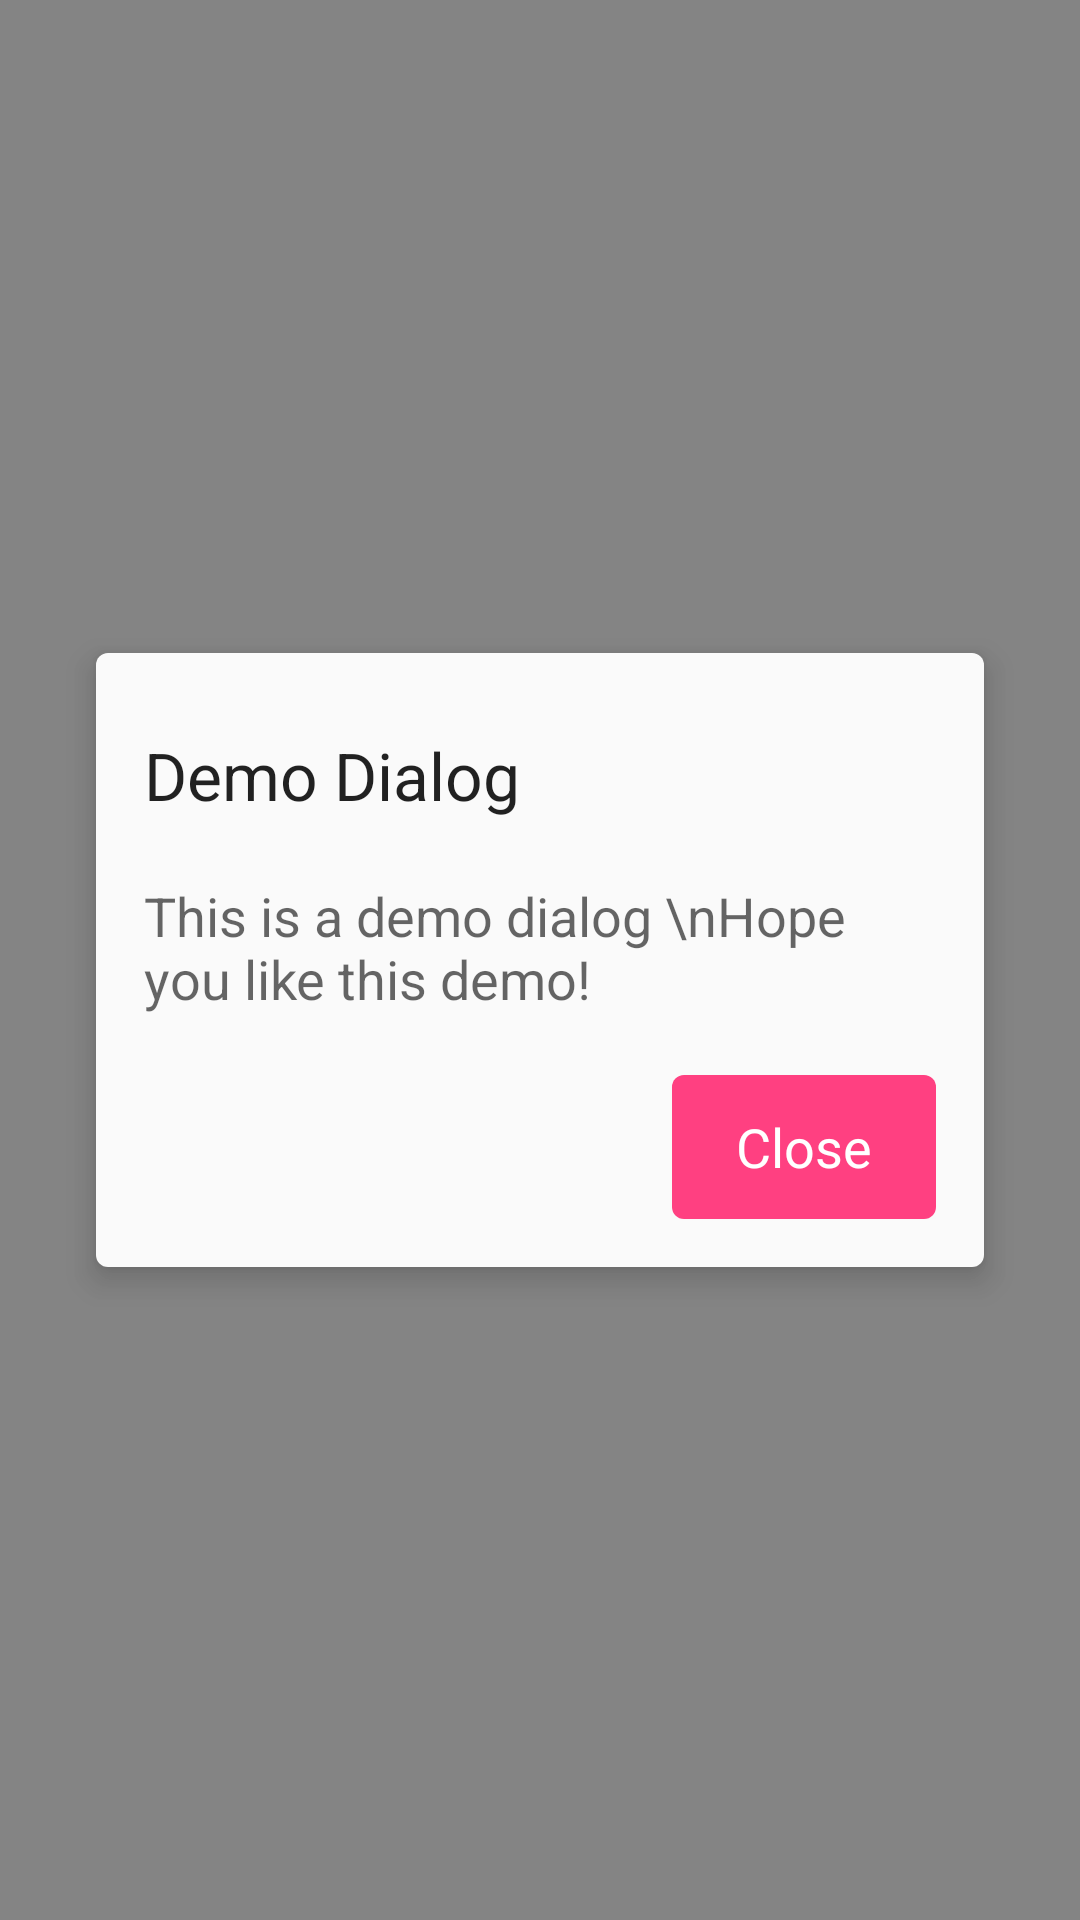

Reconstruct the res/layout file that produces this screen, plus the resources it refers to.
<!-- AndroidManifest.xml: activity theme AppTheme.Dialog -->
<!-- res/layout/activity_dialog.xml -->
<?xml version="1.0" encoding="utf-8"?>
<FrameLayout
    xmlns:android="http://schemas.android.com/apk/res/android"
    xmlns:tools="http://schemas.android.com/tools"
    android:layout_width="match_parent"
    android:layout_height="match_parent"
    tools:context=".DialogActivity">

    <LinearLayout
        android:id="@+id/container"
        android:layout_width="match_parent"
        android:layout_height="wrap_content"
        android:layout_gravity="center"
        android:layout_marginEnd="@dimen/dialog_margin"
        android:layout_marginStart="@dimen/dialog_margin"
        android:background="@drawable/dialog_background"
        android:transitionName="@string/transition_dialog"
        android:elevation="@dimen/dialog_elevation"
        android:orientation="vertical"
        android:paddingBottom="@dimen/activity_vertical_margin"
        android:paddingLeft="@dimen/activity_horizontal_margin"
        android:paddingRight="@dimen/activity_horizontal_margin"
        android:paddingTop="@dimen/activity_vertical_margin">

        <TextView
            android:layout_width="wrap_content"
            android:layout_height="wrap_content"
            android:layout_marginTop="10dp"
            android:text="Demo Dialog"
            android:textAppearance="?android:textAppearanceLarge"/>

        <TextView
            android:layout_width="wrap_content"
            android:layout_height="wrap_content"
            android:layout_marginTop="20dp"
            android:text="This is a demo dialog \nHope you like this demo!"
            android:textAppearance="?android:textAppearanceMedium"/>

        <Button
            android:id="@+id/close"
            android:layout_width="wrap_content"
            android:layout_height="wrap_content"
            android:layout_gravity="bottom|right"
            android:background="@drawable/btn_background"
            android:layout_marginTop="20dp"
            android:text="Close"
            android:textColor="#fff"
            android:textAppearance="?android:textAppearanceMedium"/>

    </LinearLayout>

</FrameLayout>
<!-- resources referenced by this layout -->
<resources>
  <dimen name="activity_horizontal_margin">16dp</dimen>
  <dimen name="activity_vertical_margin">16dp</dimen>
  <dimen name="dialog_elevation">6dp</dimen>
  <dimen name="dialog_margin">32dp</dimen>
  <!-- drawable btn_background (drawable) -->
  <?xml version="1.0" encoding="utf-8"?>
  <shape
      xmlns:android="http://schemas.android.com/apk/res/android"
      android:shape="rectangle">
      <corners android:radius="@dimen/button_corners" />
      <solid android:color="@color/colorAccent" />
  </shape>
  <!-- drawable dialog_background (drawable) -->
  <?xml version="1.0" encoding="utf-8"?>
  <shape
      xmlns:android="http://schemas.android.com/apk/res/android"
      android:shape="rectangle">
      <corners android:radius="@dimen/dialog_corners" />
      <solid android:color="@color/dialog_background_color" />
  </shape>
  <string name="transition_dialog">transition_dialog</string>
  <style name="AppTheme.Dialog" parent="AppTheme.NoActionBar">
          <item name="android:windowIsTranslucent">true</item>
          <item name="android:windowBackground">@color/dialog_background_scrim</item>
          
          
      </style>
  <dimen name="button_corners">4dp</dimen>
  <color name="colorAccent">#FF4081</color>
  <dimen name="dialog_corners">4dp</dimen>
  <color name="dialog_background_color">#fafafa</color>
  <style name="AppTheme.NoActionBar">
          <item name="windowActionBar">false</item>
          <item name="windowNoTitle">true</item>
      </style>
  <color name="dialog_background_scrim">#99323232</color>
</resources>
